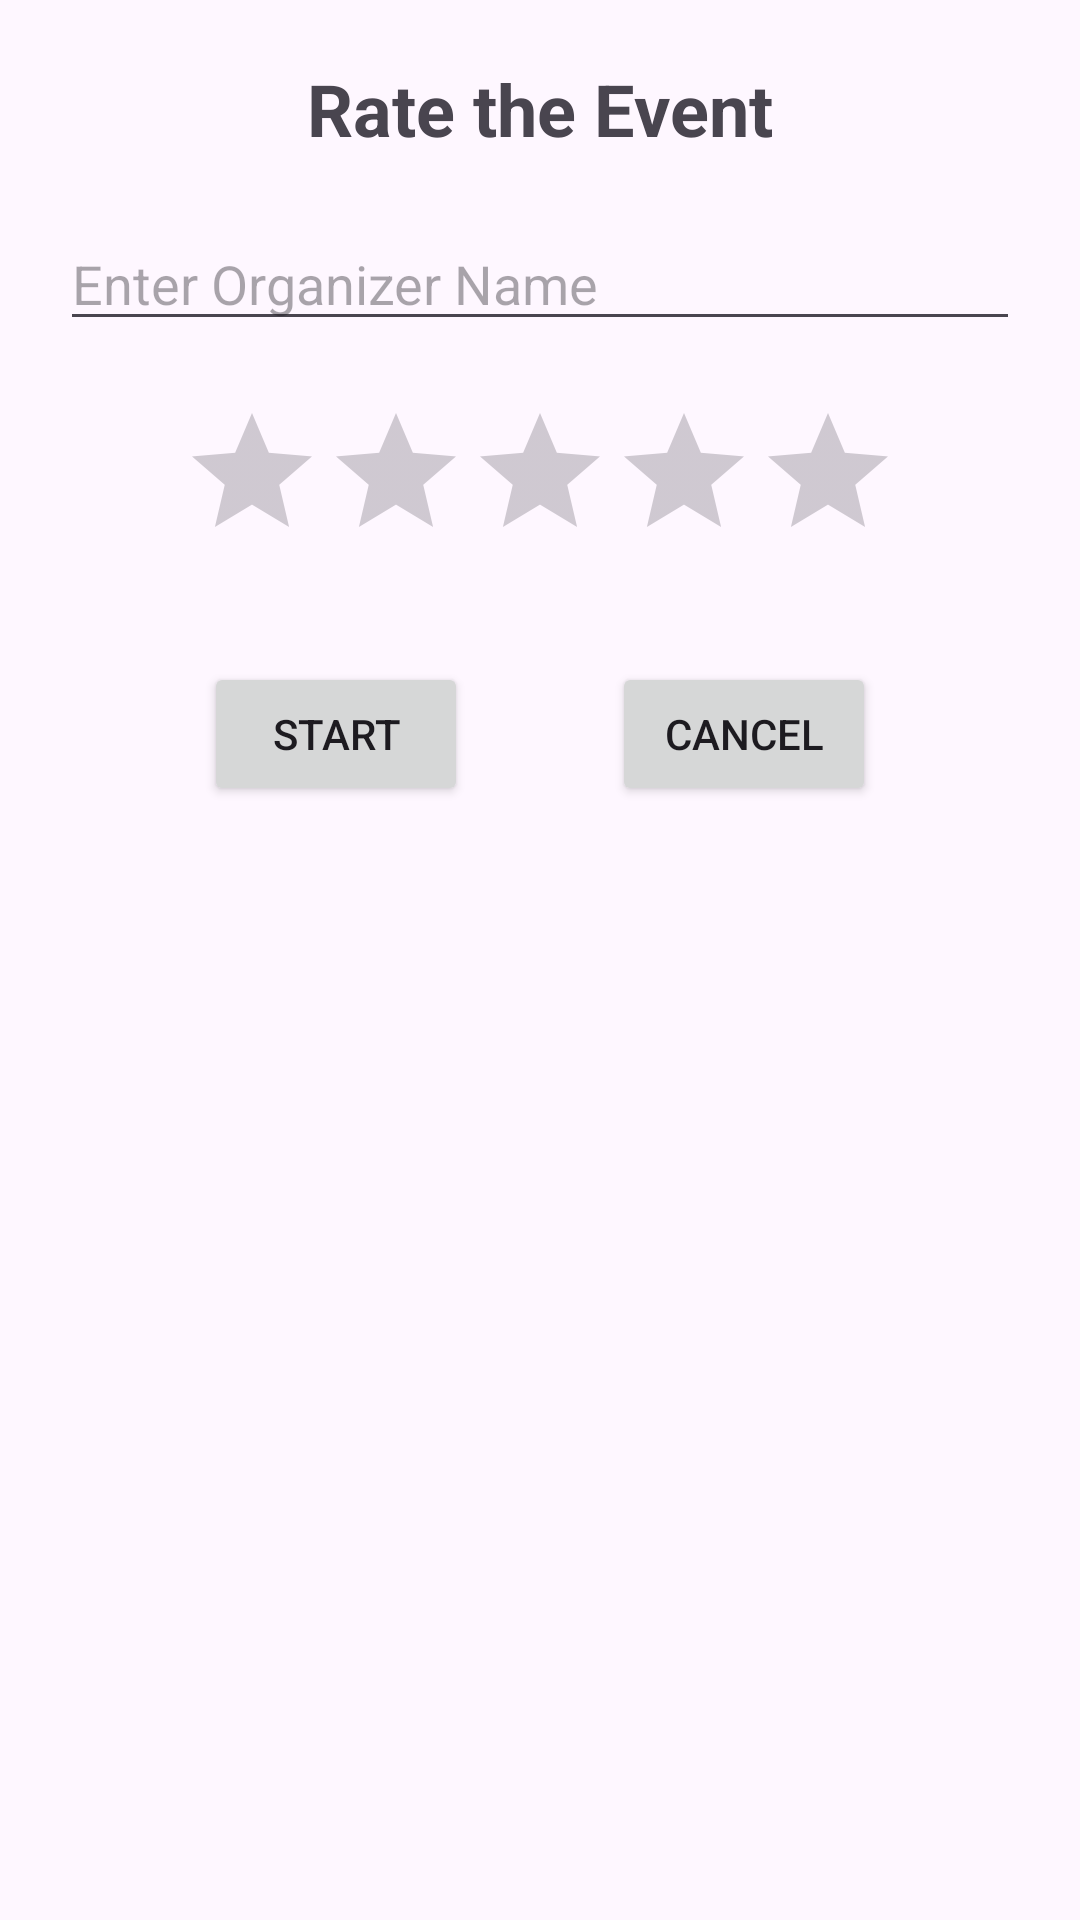

Layout XML and referenced resources for this Android screen:
<!-- AndroidManifest.xml: application theme Theme.Task13_ya -->
<!-- res/layout/dialog_btn3.xml -->
<?xml version="1.0" encoding="utf-8"?>
<androidx.constraintlayout.widget.ConstraintLayout xmlns:android="http://schemas.android.com/apk/res/android"
    xmlns:app="http://schemas.android.com/apk/res-auto"
    android:layout_width="match_parent"
    android:layout_height="wrap_content"
    android:padding="20dp">

    <TextView
        android:id="@+id/tvTitleRating"
        android:layout_width="wrap_content"
        android:layout_height="wrap_content"
        android:text="Rate the Event"
        android:textSize="24sp"
        android:textStyle="bold"
        app:layout_constraintEnd_toEndOf="parent"
        app:layout_constraintStart_toStartOf="parent"
        app:layout_constraintTop_toTopOf="parent" />

    <EditText
        android:id="@+id/etOrganizer"
        android:layout_width="0dp"
        android:layout_height="wrap_content"
        android:layout_marginTop="20dp"
        android:hint="Enter Organizer Name"
        app:layout_constraintEnd_toEndOf="parent"
        app:layout_constraintStart_toStartOf="parent"
        app:layout_constraintTop_toBottomOf="@+id/tvTitleRating" />

    <RatingBar
        android:id="@+id/rbStars"
        android:layout_width="wrap_content"
        android:layout_height="wrap_content"
        android:layout_marginTop="20dp"
        android:numStars="5"
        android:stepSize="1"
        android:layoutDirection="ltr"
        app:layout_constraintEnd_toEndOf="parent"
        app:layout_constraintStart_toStartOf="parent"
        app:layout_constraintTop_toBottomOf="@+id/etOrganizer" />

    <Button
        android:id="@+id/btnSubmitRating"
        android:layout_width="wrap_content"
        android:layout_height="wrap_content"
        android:layout_marginTop="30dp"
        android:text="START"
        app:layout_constraintEnd_toStartOf="@+id/btnCancelRating"
        app:layout_constraintHorizontal_bias="0.5"
        app:layout_constraintStart_toStartOf="parent"
        app:layout_constraintTop_toBottomOf="@+id/rbStars" />

    <Button
        android:id="@+id/btnCancelRating"
        android:layout_width="wrap_content"
        android:layout_height="wrap_content"
        android:text="CANCEL"
        app:layout_constraintBottom_toBottomOf="@+id/btnSubmitRating"
        app:layout_constraintEnd_toEndOf="parent"
        app:layout_constraintHorizontal_bias="0.5"
        app:layout_constraintStart_toEndOf="@+id/btnSubmitRating"
        app:layout_constraintTop_toTopOf="@+id/btnSubmitRating" />

</androidx.constraintlayout.widget.ConstraintLayout>
<!-- resources referenced by this layout -->
<resources>
  <style name="Theme.Task13_ya" parent="Base.Theme.Task13_ya" />
  <style name="Base.Theme.Task13_ya" parent="Theme.Material3.DayNight">
          
          
      </style>
</resources>
